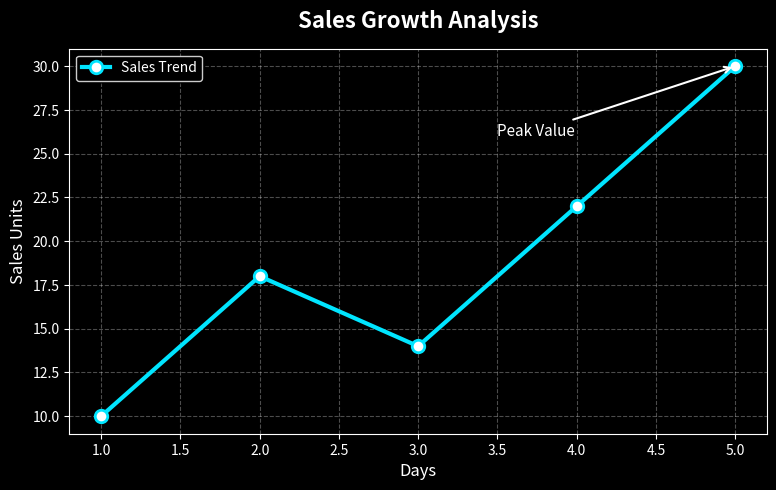

This chart was generated by the following Python code:
import matplotlib.pyplot as plt

plt.style.use("dark_background")

x = [1, 2, 3, 4, 5]
y = [10, 18, 14, 22, 30]

plt.figure(figsize=(9, 5))
plt.plot(x, y, color="#00E5FF", linewidth=3, linestyle="-", marker="o", markersize=9, markerfacecolor="white", markeredgewidth=2, label="Sales Trend")

plt.title("Sales Growth Analysis", fontsize=16, fontweight="bold", pad=15)
plt.xlabel("Days", fontsize=12)
plt.ylabel("Sales Units", fontsize=12)

plt.grid(True, linestyle="--", alpha=0.3)

plt.legend(loc="upper left", frameon=True, fancybox=True, shadow=True)

plt.annotate(
    "Peak Value",
    xy=(5, 30),
    xytext=(3.5, 26),
    fontsize=11,
    arrowprops=dict(
        arrowstyle="->",
        color="white",
        lw=1.5
    )
)

plt.show()